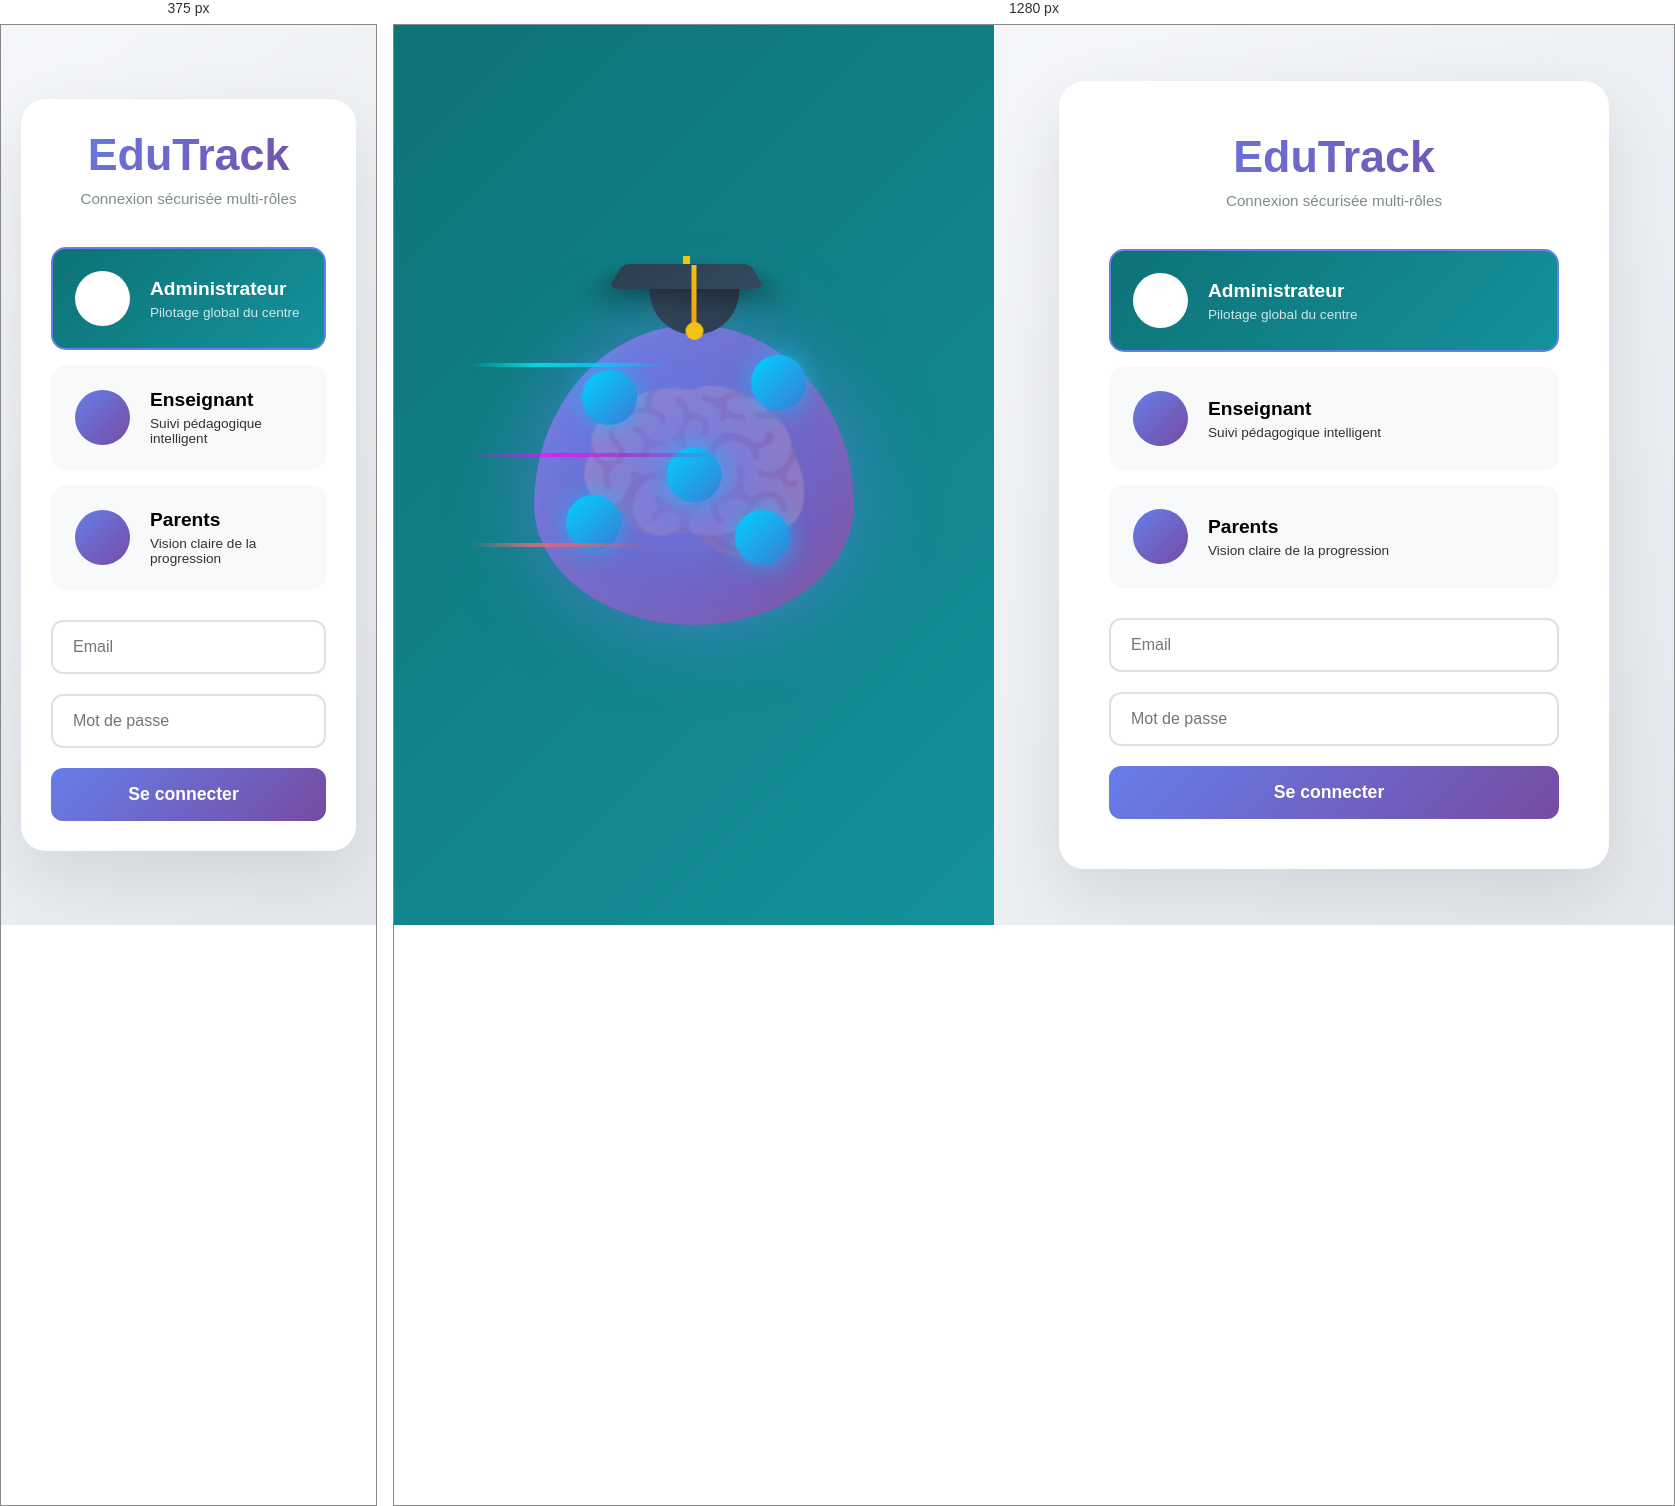
Rendered at 375 px and 1280 px, left to right.

<!-- file: index.html -->
<!DOCTYPE html>
<html lang="fr">
<head>
    <meta charset="UTF-8">
    <meta name="viewport" content="width=device-width, initial-scale=1.0">
    <title>EduTrack - Connexion</title>
    <link rel="stylesheet" href="https://cdnjs.cloudflare.com/ajax/libs/font-awesome/6.4.0/css/all.min.css">
    <style>
        * {
            margin: 0;
            padding: 0;
            box-sizing: border-box;
        }

        body {
            font-family: 'Segoe UI', Tahoma, Geneva, Verdana, sans-serif;
            background: #0d7377;
            min-height: 100vh;
            overflow-x: hidden;
        }

        .container {
            display: flex;
            min-height: 100vh;
        }

        /* Left Side - Brain Animation */
        .left-side {
            flex: 1;
            background: linear-gradient(135deg, #0d7377 0%, #14919b 100%);
            display: flex;
            align-items: center;
            justify-content: center;
            position: relative;
            overflow: hidden;
        }

        .brain-wrapper {
            position: relative;
            width: 450px;
            height: 450px;
        }

        /* Graduation Cap */
        .graduation-cap {
            position: absolute;
            top: 0;
            left: 50%;
            transform: translateX(-50%);
            z-index: 100;
            animation: float 3s ease-in-out infinite;
        }

        .cap-top {
            width: 140px;
            height: 50px;
            background: linear-gradient(135deg, #2c3e50, #34495e);
            transform: perspective(200px) rotateX(60deg);
            border-radius: 10px;
            box-shadow: 0 15px 35px rgba(0,0,0,0.4);
            position: relative;
        }

        .cap-top::after {
            content: '';
            position: absolute;
            top: -20px;
            left: 50%;
            transform: translateX(-50%);
            width: 8px;
            height: 20px;
            background: #f1c40f;
        }

        .cap-base {
            width: 90px;
            height: 60px;
            background: linear-gradient(135deg, #34495e, #2c3e50);
            margin: -25px auto 0;
            border-radius: 0 0 45px 45px;
        }

        .tassel {
            width: 5px;
            height: 70px;
            background: linear-gradient(to bottom, #f1c40f, #f39c12);
            margin: -70px 75px 0;
            position: relative;
            animation: swing 2s ease-in-out infinite;
            transform-origin: top center;
        }

        .tassel::after {
            content: '';
            position: absolute;
            bottom: -5px;
            left: 50%;
            transform: translateX(-50%);
            width: 18px;
            height: 18px;
            background: #f1c40f;
            border-radius: 50%;
        }

        /* Brain */
        .brain {
            width: 320px;
            height: 300px;
            background: linear-gradient(135deg, #667eea 0%, #764ba2 100%);
            border-radius: 50% 50% 50% 50% / 60% 60% 40% 40%;
            position: absolute;
            top: 50%;
            left: 50%;
            transform: translate(-50%, -50%);
            box-shadow: 
                0 0 80px rgba(102, 126, 234, 0.6),
                inset 0 0 80px rgba(255,255,255,0.1);
            animation: pulse 2s ease-in-out infinite;
            display: flex;
            align-items: center;
            justify-content: center;
        }

        .brain::before {
            content: '🧠';
            font-size: 200px;
            opacity: 0.3;
        }

        .brain-glow {
            position: absolute;
            width: 100%;
            height: 100%;
            background: radial-gradient(circle, rgba(102, 126, 234, 0.8) 0%, transparent 70%);
            border-radius: inherit;
            animation: glow 3s ease-in-out infinite;
        }

        /* Icons on Brain */
        .brain-icons {
            position: absolute;
            width: 100%;
            height: 100%;
            top: 0;
            left: 0;
        }

        .brain-icon {
            position: absolute;
            width: 55px;
            height: 55px;
            background: linear-gradient(135deg, #00d2ff, #3a7bd5);
            border-radius: 50%;
            display: flex;
            align-items: center;
            justify-content: center;
            color: white;
            font-size: 24px;
            box-shadow: 0 0 25px rgba(0, 210, 255, 0.6);
            animation: iconFloat 4s ease-in-out infinite;
        }

        .brain-icon:nth-child(1) { top: 15%; left: 15%; animation-delay: 0s; }
        .brain-icon:nth-child(2) { top: 10%; right: 15%; animation-delay: 0.5s; }
        .brain-icon:nth-child(3) { bottom: 25%; left: 10%; animation-delay: 1s; }
        .brain-icon:nth-child(4) { bottom: 20%; right: 20%; animation-delay: 1.5s; }
        .brain-icon:nth-child(5) { top: 50%; left: 50%; transform: translate(-50%, -50%); animation-delay: 2s; }

        /* Data Streams */
        .data-streams {
            position: absolute;
            width: 100%;
            height: 100%;
            top: 0;
            left: 0;
            pointer-events: none;
        }

        .stream {
            position: absolute;
            height: 4px;
            background: linear-gradient(90deg, transparent, #00d2ff, #3a7bd5, transparent);
            animation: streamFlow 3s linear infinite;
            opacity: 0.7;
            border-radius: 2px;
        }

        .stream:nth-child(1) {
            top: 25%;
            width: 200px;
            animation-delay: 0s;
            background: linear-gradient(90deg, transparent, #00ffff, #00d2ff, transparent);
        }

        .stream:nth-child(2) {
            top: 45%;
            width: 250px;
            animation-delay: 1s;
            background: linear-gradient(90deg, transparent, #ff00ff, #9932cc, transparent);
        }

        .stream:nth-child(3) {
            top: 65%;
            width: 180px;
            animation-delay: 2s;
            background: linear-gradient(90deg, transparent, #ff6b6b, #ee5a6f, transparent);
        }

        /* Right Side - Form */
        .right-side {
            flex: 1;
            background: linear-gradient(135deg, #f5f7fa 0%, #e4e8ec 100%);
            display: flex;
            align-items: center;
            justify-content: center;
            padding: 40px;
        }

        .login-card {
            background: white;
            padding: 50px;
            border-radius: 25px;
            box-shadow: 0 25px 70px rgba(0,0,0,0.1);
            width: 100%;
            max-width: 550px;
            animation: slideIn 0.8s ease-out;
        }

        .logo {
            font-size: 2.8rem;
            font-weight: 700;
            color: #1a1a2e;
            text-align: center;
            margin-bottom: 10px;
            background: linear-gradient(135deg, #667eea 0%, #764ba2 100%);
            -webkit-background-clip: text;
            -webkit-text-fill-color: transparent;
            background-clip: text;
        }

        .subtitle {
            text-align: center;
            color: #7f8c8d;
            margin-bottom: 40px;
            font-size: 0.95rem;
        }

        /* Role Cards */
        .role-selector {
            margin-bottom: 30px;
        }

        .role-card {
            display: flex;
            align-items: center;
            padding: 22px;
            margin-bottom: 15px;
            background: #f8f9fa;
            border-radius: 15px;
            cursor: pointer;
            transition: all 0.3s ease;
            border: 2px solid transparent;
        }

        .role-card:hover {
            transform: translateX(10px);
            box-shadow: 0 8px 25px rgba(0,0,0,0.1);
        }

        .role-card.active {
            background: linear-gradient(135deg, #0d7377 0%, #14919b 100%);
            color: white;
            border-color: #667eea;
        }

        .role-icon {
            width: 55px;
            height: 55px;
            background: linear-gradient(135deg, #667eea, #764ba2);
            border-radius: 50%;
            display: flex;
            align-items: center;
            justify-content: center;
            margin-right: 20px;
            font-size: 24px;
            color: white;
            flex-shrink: 0;
        }

        .role-card.active .role-icon {
            background: white;
            color: #0d7377;
        }

        .role-info h3 {
            font-size: 1.2rem;
            margin-bottom: 5px;
            font-weight: 600;
        }

        .role-info p {
            font-size: 0.85rem;
            opacity: 0.8;
        }

        /* Form */
        .login-form {
            margin-top: 30px;
        }

        .form-group {
            margin-bottom: 20px;
        }

        .form-group input {
            width: 100%;
            padding: 16px 20px;
            border: 2px solid #e0e0e0;
            border-radius: 12px;
            font-size: 1rem;
            transition: all 0.3s ease;
            outline: none;
        }

        .form-group input:focus {
            border-color: #667eea;
            box-shadow: 0 0 0 4px rgba(102, 126, 234, 0.1);
        }

        .btn-login {
            width: 100%;
            padding: 16px;
            background: linear-gradient(135deg, #667eea 0%, #764ba2 100%);
            color: white;
            border: none;
            border-radius: 12px;
            font-size: 1.1rem;
            font-weight: 600;
            cursor: pointer;
            transition: all 0.3s ease;
            display: flex;
            align-items: center;
            justify-content: center;
            gap: 10px;
        }

        .btn-login:hover {
            transform: translateY(-3px);
            box-shadow: 0 12px 35px rgba(102, 126, 234, 0.4);
        }

        /* Animations */
        @keyframes float {
            0%, 100% { transform: translateX(-50%) translateY(0); }
            50% { transform: translateX(-50%) translateY(-20px); }
        }

        @keyframes swing {
            0%, 100% { transform: rotate(-5deg); }
            50% { transform: rotate(5deg); }
        }

        @keyframes pulse {
            0%, 100% { transform: translate(-50%, -50%) scale(1); }
            50% { transform: translate(-50%, -50%) scale(1.05); }
        }

        @keyframes glow {
            0%, 100% { opacity: 0.5; }
            50% { opacity: 0.8; }
        }

        @keyframes iconFloat {
            0%, 100% { transform: translateY(0); }
            50% { transform: translateY(-10px); }
        }

        @keyframes streamFlow {
            0% { transform: translateX(-150px); opacity: 0; }
            50% { opacity: 0.7; }
            100% { transform: translateX(500px); opacity: 0; }
        }

        @keyframes slideIn {
            from {
                opacity: 0;
                transform: translateX(50px);
            }
            to {
                opacity: 1;
                transform: translateX(0);
            }
        }

        /* Responsive */
        @media (max-width: 968px) {
            .left-side {
                display: none;
            }
            
            .right-side {
                padding: 20px;
            }
            
            .login-card {
                padding: 30px;
            }
        }
    </style>
</head>
<body>
    <div class="container">
        <!-- Left Side -->
        <div class="left-side">
            <div class="brain-wrapper">
                <div class="graduation-cap">
                    <div class="cap-top"></div>
                    <div class="cap-base"></div>
                    <div class="tassel"></div>
                </div>
                
                <div class="brain">
                    <div class="brain-glow"></div>
                    <div class="brain-icons">
                        <div class="brain-icon"><i class="fas fa-shield-alt"></i></div>
                        <div class="brain-icon"><i class="fas fa-graduation-cap"></i></div>
                        <div class="brain-icon"><i class="fas fa-user"></i></div>
                        <div class="brain-icon"><i class="fas fa-chart-line"></i></div>
                        <div class="brain-icon"><i class="fas fa-brain"></i></div>
                    </div>
                </div>
                
                <div class="data-streams">
                    <div class="stream"></div>
                    <div class="stream"></div>
                    <div class="stream"></div>
                </div>
            </div>
        </div>

        <!-- Right Side -->
        <div class="right-side">
            <div class="login-card">
                <h1 class="logo">EduTrack</h1>
                <p class="subtitle">Connexion sécurisée multi-rôles</p>
                
                <div class="role-selector">
                    <div class="role-card active" onclick="selectRole(this)">
                        <div class="role-icon">
                            <i class="fas fa-shield-alt"></i>
                        </div>
                        <div class="role-info">
                            <h3>Administrateur</h3>
                            <p>Pilotage global du centre</p>
                        </div>
                    </div>

                    <div class="role-card" onclick="selectRole(this)">
                        <div class="role-icon">
                            <i class="fas fa-graduation-cap"></i>
                        </div>
                        <div class="role-info">
                            <h3>Enseignant</h3>
                            <p>Suivi pédagogique intelligent</p>
                        </div>
                    </div>

                    <div class="role-card" onclick="selectRole(this)">
                        <div class="role-icon">
                            <i class="fas fa-user"></i>
                        </div>
                        <div class="role-info">
                            <h3>Parents</h3>
                            <p>Vision claire de la progression</p>
                        </div>
                    </div>
                </div>

                <form class="login-form" onsubmit="handleLogin(event)">
                    <div class="form-group">
                        <input type="email" placeholder="Email" required>
                    </div>
                    <div class="form-group">
                        <input type="password" placeholder="Mot de passe" required>
                    </div>
                    <button type="submit" class="btn-login">
                        <span>Se connecter</span>
                        <i class="fas fa-arrow-right"></i>
                    </button>
                </form>
            </div>
        </div>
    </div>

    <script>
        function selectRole(card) {
            document.querySelectorAll('.role-card').forEach(c => c.classList.remove('active'));
            card.classList.add('active');
        }

        function handleLogin(e) {
            e.preventDefault();
            const activeRole = document.querySelector('.role-card.active h3').textContent;
            alert('Connexion en tant que: ' + activeRole);
        }
    </script>
</body>
</html>